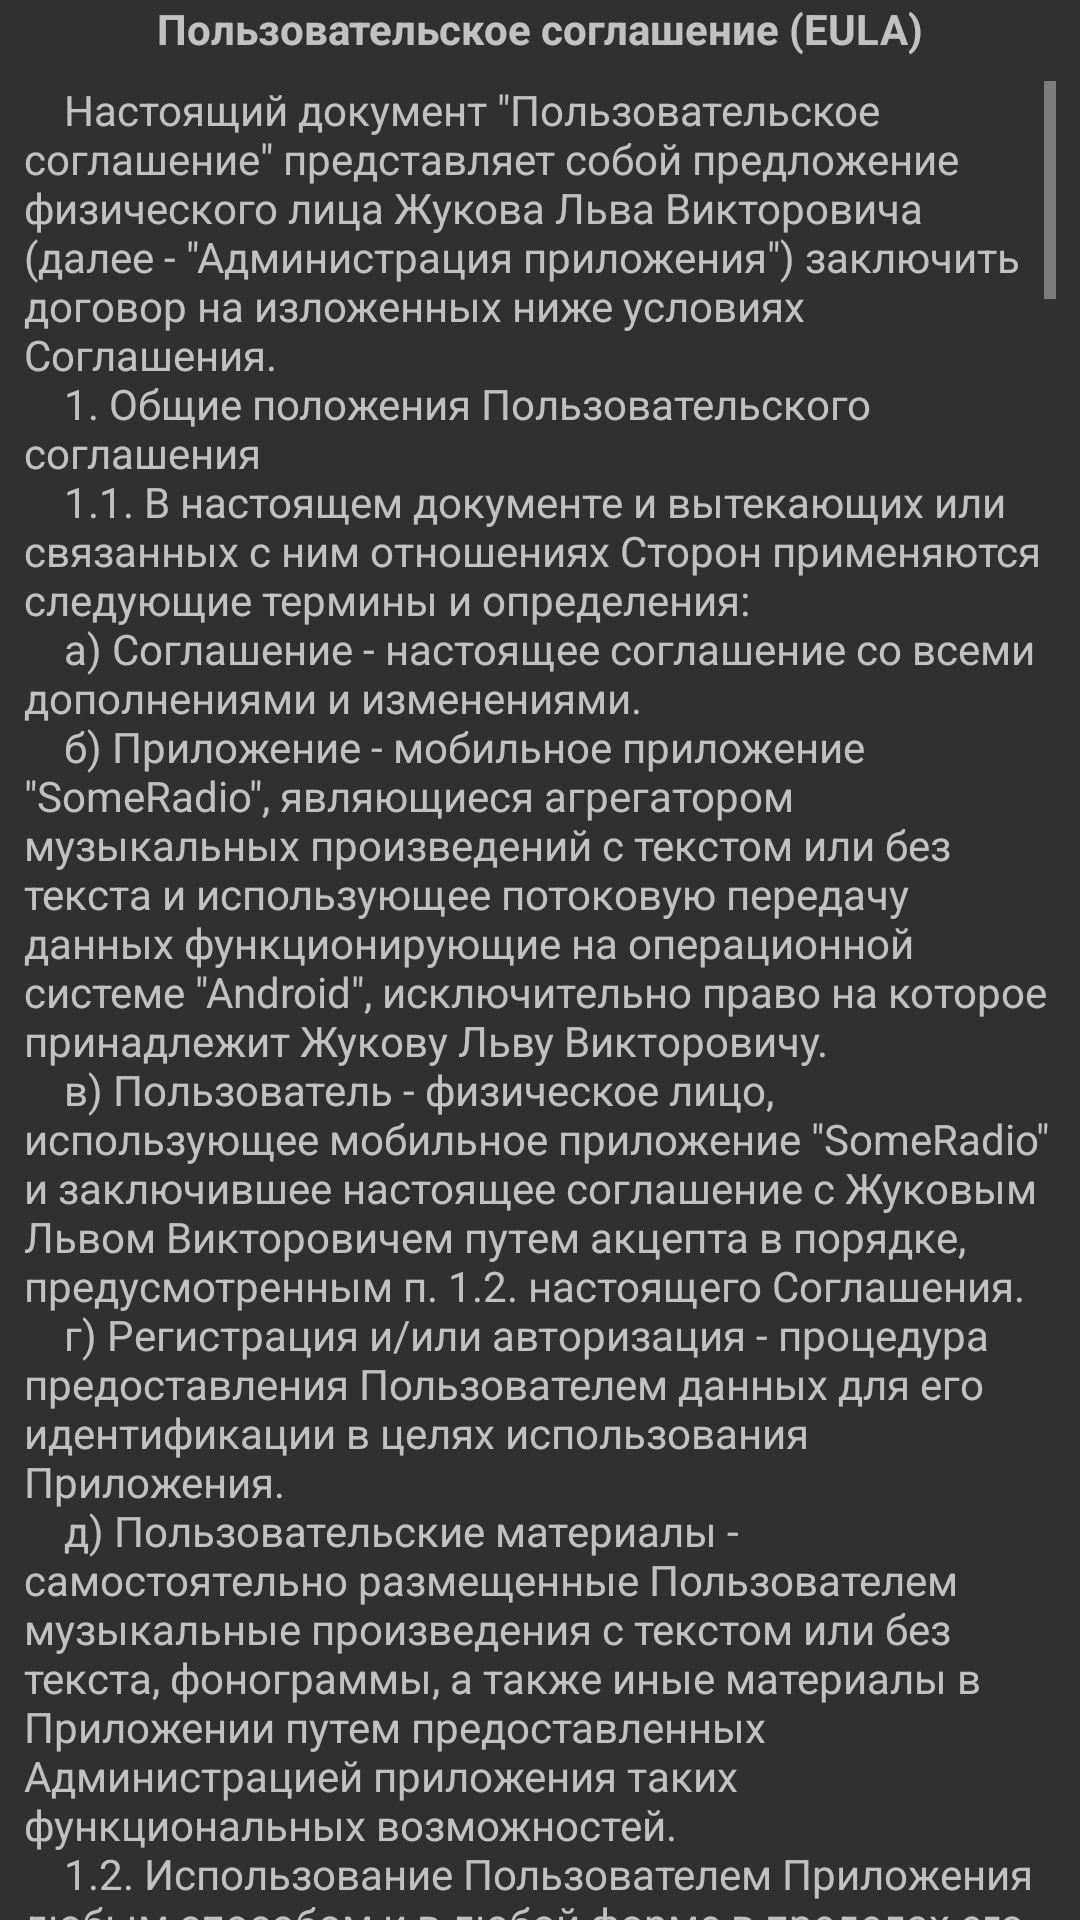

Layout XML and referenced resources for this Android screen:
<!-- AndroidManifest.xml: application theme AppTheme -->
<!-- res/layout/dialog_license.xml -->
<?xml version="1.0" encoding="utf-8"?>
<LinearLayout xmlns:android="http://schemas.android.com/apk/res/android"
    android:orientation="vertical" android:layout_width="match_parent"
    android:layout_marginTop="2dp"
    android:layout_height="match_parent">

    <TextView
        android:layout_width="wrap_content"
        android:layout_height="wrap_content"
        android:layout_gravity="center_horizontal"
        android:text="@string/eula_title"
        android:textAllCaps="false"
        android:textStyle="bold" />
    <ScrollView
        android:layout_width="match_parent"
        android:layout_height="match_parent"
        android:paddingTop="8dp"
        android:paddingRight="8dp"
        android:paddingLeft="8dp">

        <TextView
            android:layout_width="wrap_content"
            android:layout_height="wrap_content"
            android:text="@string/license_agreement"/>
    </ScrollView>
</LinearLayout>
<!-- resources referenced by this layout -->
<resources>
  <string name="eula_title">Пользовательское соглашение (EULA)</string>
  <color name="colorPrimary">#424242</color>
  <color name="colorPrimaryDark">#212121</color>
  <color name="colorAccent">#009999</color>
</resources>
